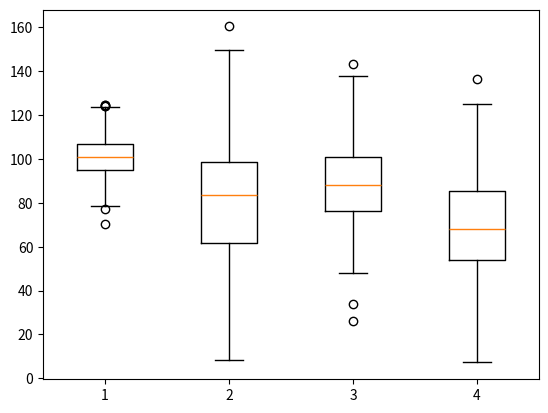

Here is the Python script that generated this plot:
import numpy as np
import matplotlib.pyplot as plt
np.random.seed(10)
collectn_1 = np.random.normal(100, 10, 200)
collectn_2 = np.random.normal(80, 30, 200)
collectn_3 = np.random.normal(90, 20, 200)
collectn_4 = np.random.normal(70, 25, 200)
l = [collectn_1, collectn_2, collectn_3, collectn_4]
fig = plt.figure()
# Create an axes instance
ax = fig.add_subplot(111)
# Create the boxplot
bp = ax.boxplot(l)
plt.show()